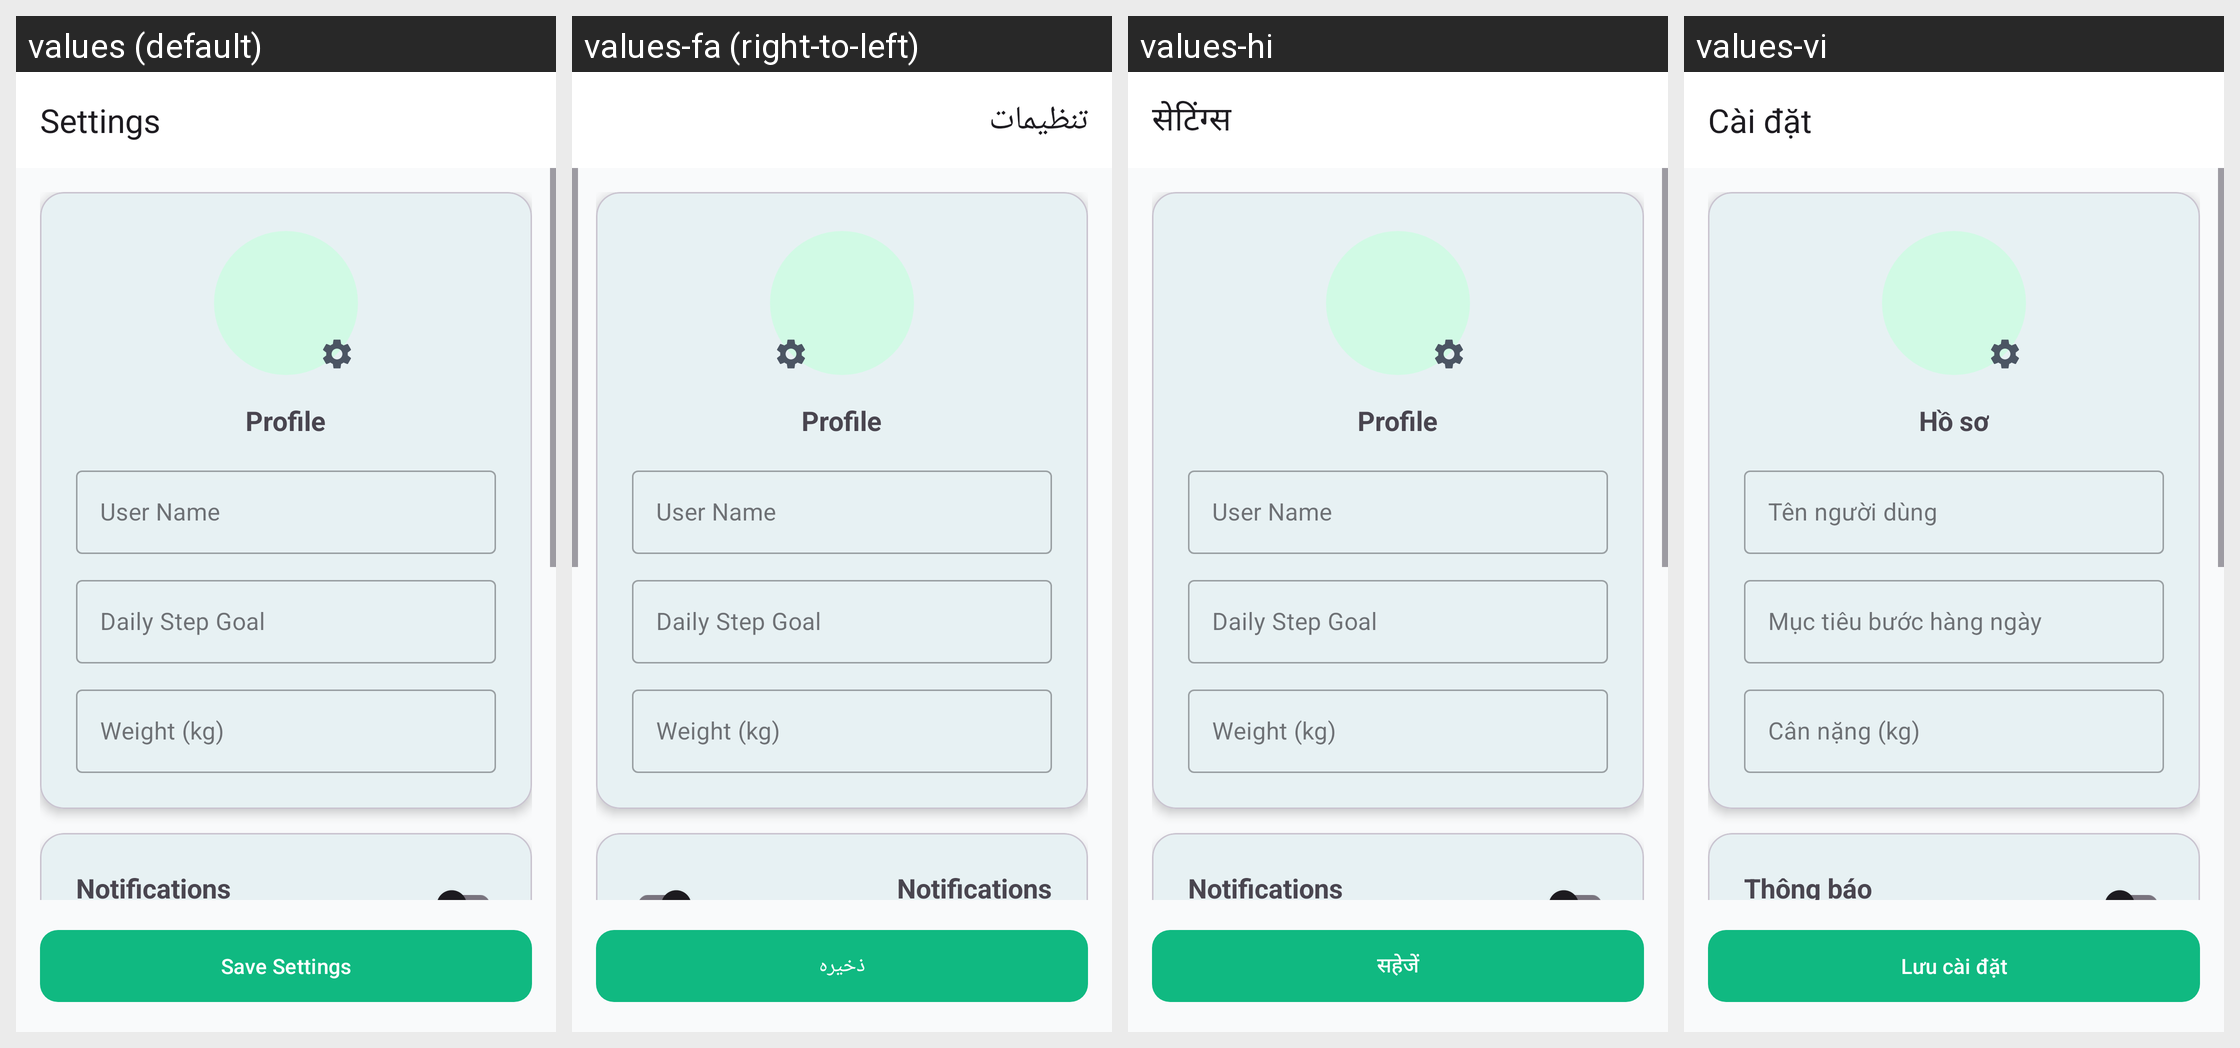

The same Android screen rendered under several of its app's locales, left to right. List the strings drawn on it with the default value and each locale's translation.
Android screen res/layout/activity_settings.xml rendered under 4 locales, left to right: values (default), values-fa (right-to-left), values-hi, values-vi. Device: Nexus 5 (rendered at 1080×1920; each locale shown at half size, 540×960, under a caption strip naming it); theme Theme.StepTracker.
Other locales in the repository, not shown: values-ar, values-bg, values-cs, values-da, values-de, values-el, values-en, values-es, values-fr, values-pt.
Strings drawn on this screen, with the default value and each locale's value (text and hints the layout hard-codes, and strings that could not be matched under every locale, appear in the picture but are not listed):

settings
  values: Settings
  values-fa: تنظیمات
  values-hi: सेटिंग्स
  values-vi: Cài đặt

profile
  values: Profile
  values-fa: Profile  [not translated; the default value is used]
  values-hi: Profile  [not translated; the default value is used]
  values-vi: Hồ sơ

user_name
  values: User Name
  values-fa: User Name  [not translated; the default value is used]
  values-hi: User Name  [not translated; the default value is used]
  values-vi: Tên người dùng

daily_step_goal
  values: Daily Step Goal
  values-fa: Daily Step Goal  [not translated; the default value is used]
  values-hi: Daily Step Goal  [not translated; the default value is used]
  values-vi: Mục tiêu bước hàng ngày

weight_kg
  values: Weight (kg)
  values-fa: Weight (kg)  [not translated; the default value is used]
  values-hi: Weight (kg)  [not translated; the default value is used]
  values-vi: Cân nặng (kg)

notifications
  values: Notifications
  values-fa: Notifications  [not translated; the default value is used]
  values-hi: Notifications  [not translated; the default value is used]
  values-vi: Thông báo

save_settings
  values: Save Settings
  values-fa: ذخیره
  values-hi: सहेजें
  values-vi: Lưu cài đặt
